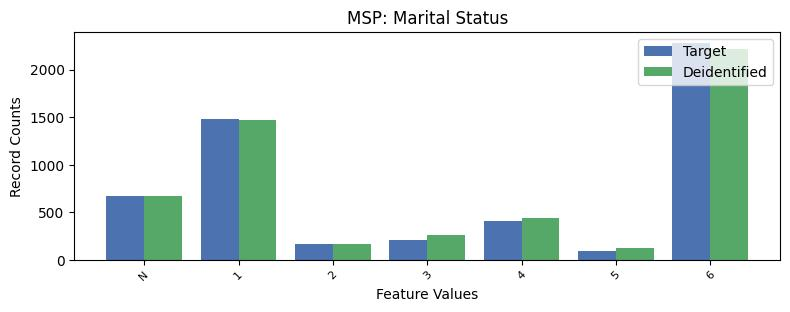

The data file committed next to this chart (first rows):
, MSP, count_target, count_deidentified
0, 6, 2282, 2217
1, 1, 1484, 1467
2, -1, 674, 673
3, 4, 407, 435
4, 3, 208, 257
5, 2, 163, 166
6, 5, 95, 128
